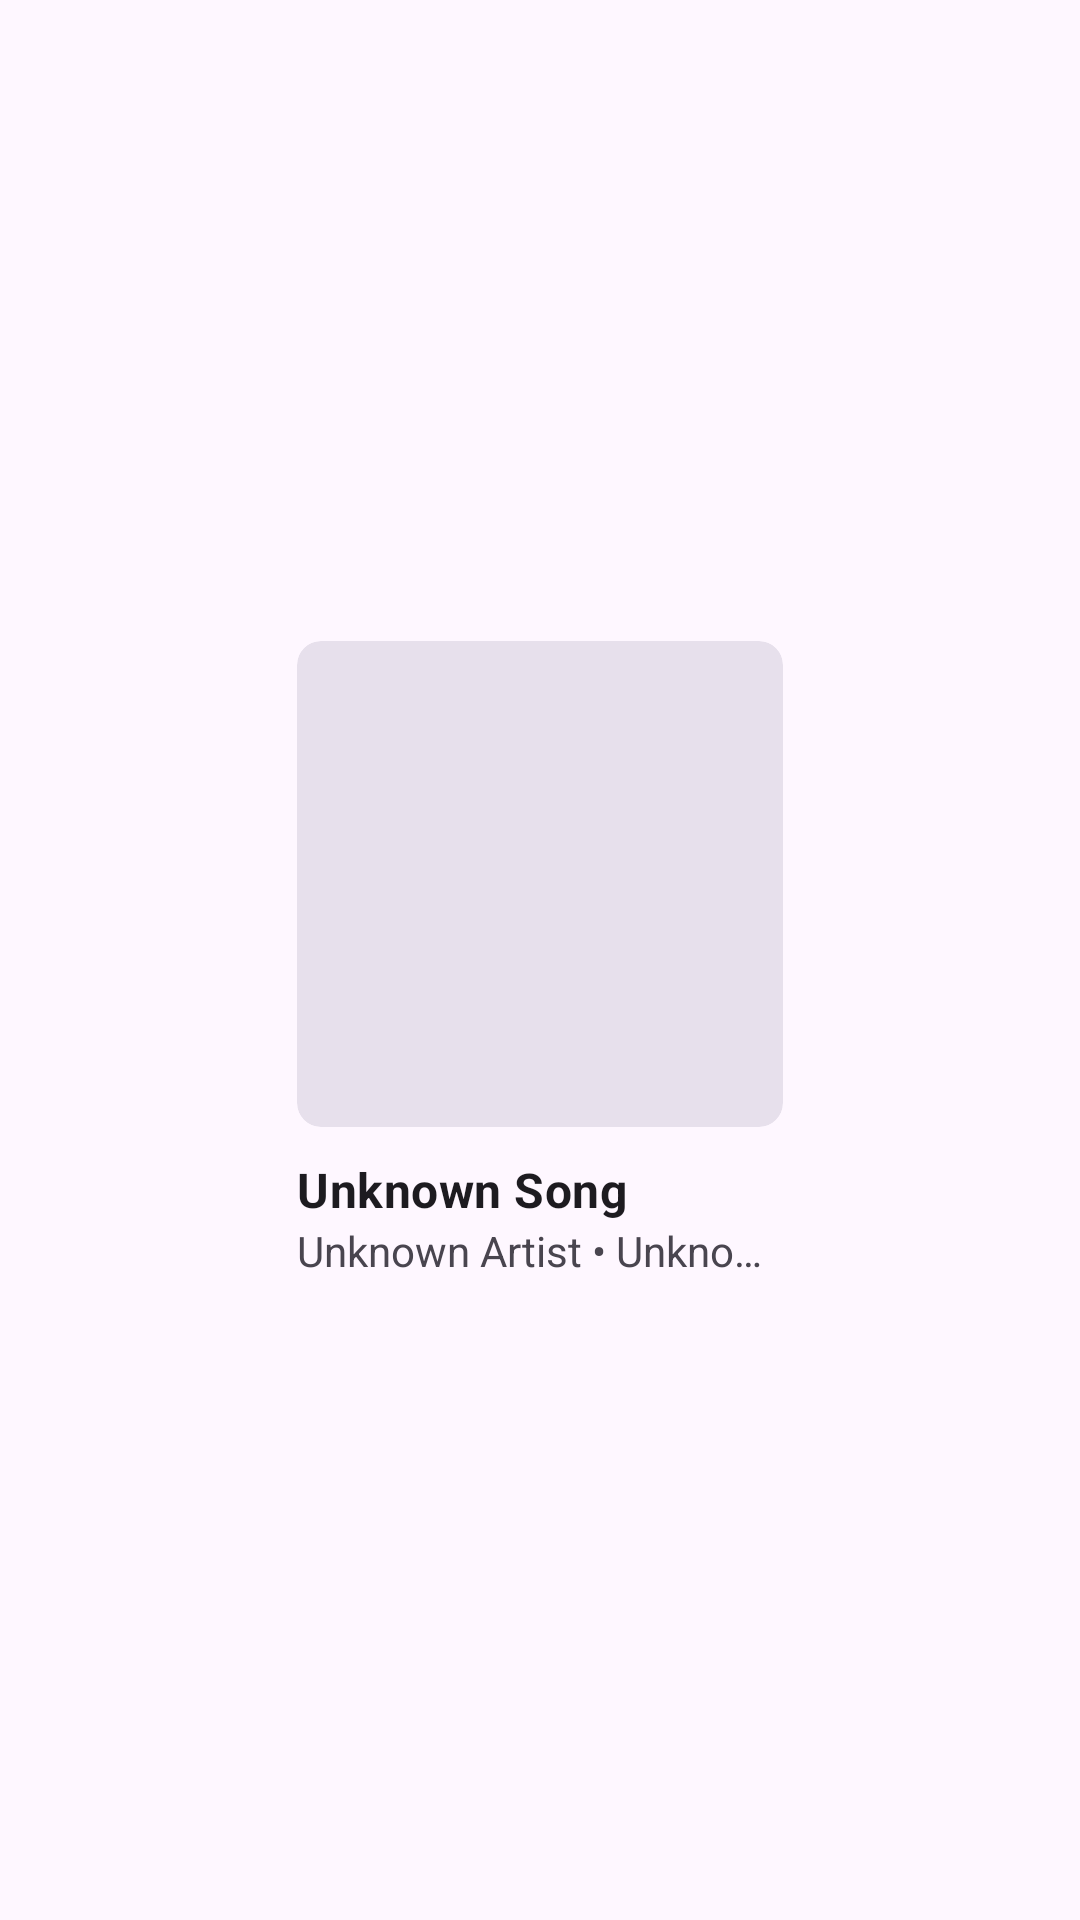

Layout XML and referenced resources for this Android screen:
<!-- AndroidManifest.xml: application theme Theme.Symphonica -->
<!-- res/layout/library_grid_card.xml -->
<?xml version="1.0" encoding="utf-8"?>
<FrameLayout xmlns:android="http://schemas.android.com/apk/res/android"
    android:layout_width="match_parent"
    android:layout_height="240dp"
    android:layout_marginTop="8dp"
    android:layout_marginBottom="8dp"
    android:clickable="true"
    android:longClickable="true">

    <TextView
        android:id="@+id/song_uri"
        android:layout_width="wrap_content"
        android:layout_height="wrap_content"
        android:visibility="invisible" />

    <LinearLayout
        android:layout_width="match_parent"
        android:layout_height="wrap_content"
        android:layout_gravity="center_vertical"
        android:orientation="vertical">

        <ImageView
            android:id="@+id/song_cover"
            android:layout_width="162dp"
            android:layout_height="162dp"
            android:layout_gravity="center_horizontal"
            android:background="@drawable/rp_album_cover"
            android:clipToOutline="true"
            android:contentDescription="@string/desc_album_cover"
            android:transitionName="album_imageview" />

        <LinearLayout
            android:layout_width="162dp"
            android:layout_height="wrap_content"
            android:layout_gravity="center_horizontal"
            android:layout_marginTop="10dp"
            android:orientation="vertical">

            <TextView
                android:id="@+id/song_title"
                android:layout_width="200sp"
                android:layout_height="wrap_content"
                android:ellipsize="end"
                android:letterSpacing="0.01"
                android:singleLine="true"
                android:text="@string/unknown_song"
                android:textColor="?attr/colorOnSurface"
                android:textSize="16sp"
                android:textStyle="bold"
                android:transitionName="album_name" />

            <TextView
                android:id="@+id/song_meta"
                android:layout_width="wrap_content"
                android:layout_height="wrap_content"
                android:maxEms="10"
                android:singleLine="true"
                android:text="@string/unknown_album_and_artist"
                android:textColor="?attr/colorOnSurfaceVariant"
                android:textSize="14sp"
                android:transitionName="album_artist" />

        </LinearLayout>

    </LinearLayout>

</FrameLayout>
<!-- resources referenced by this layout -->
<resources>
  <!-- drawable rp_album_cover (drawable) -->
  <?xml version="1.0" encoding="utf-8"?>
  <ripple xmlns:android="http://schemas.android.com/apk/res/android"
      android:color="@android:color/system_neutral1_100">
      <item android:id="@android:id/background">
          <shape
              android:shape="rectangle"
              android:tint="?attr/colorSurfaceVariant">
              <corners android:radius="8dp" />
          </shape>
      </item>
  </ripple>
  <string name="desc_album_cover">Album Cover</string>
  <string name="unknown_album_and_artist">Unknown Artist • Unknown Album</string>
  <string name="unknown_song">Unknown Song</string>
  <style name="Theme.Symphonica" parent="Base.Theme.Symphonica" />
  <style name="Base.Theme.Symphonica" parent="Theme.Material3.DayNight.NoActionBar">
          <item name="android:navigationBarColor">@android:color/transparent</item>
          <item name="android:statusBarColor">@android:color/transparent</item>
          <item name="android:windowLightStatusBar">true</item>
          <item name="android:windowActivityTransitions">true</item>
          <item name="bottomSheetDialogTheme">@style/ThemeOverlay.App.BottomSheetDialog</item>
      </style>
  <style name="ThemeOverlay.App.BottomSheetDialog" parent="ThemeOverlay.Material3.BottomSheetDialog">
          <item name="bottomSheetStyle">@style/ModalBottomSheetDialog</item>
      </style>
  <style name="ModalBottomSheetDialog" parent="Widget.Material3.BottomSheet.Modal">
          <item name="shapeAppearance">@style/ShapeAppearance.BottomSheet.LargeComponent</item>
      </style>
  <style name="ShapeAppearance.BottomSheet.LargeComponent" parent="ShapeAppearance.Material3.LargeComponent">
          <item name="cornerFamily">rounded</item>
          <item name="cornerSize">8dp</item>
      </style>
</resources>
